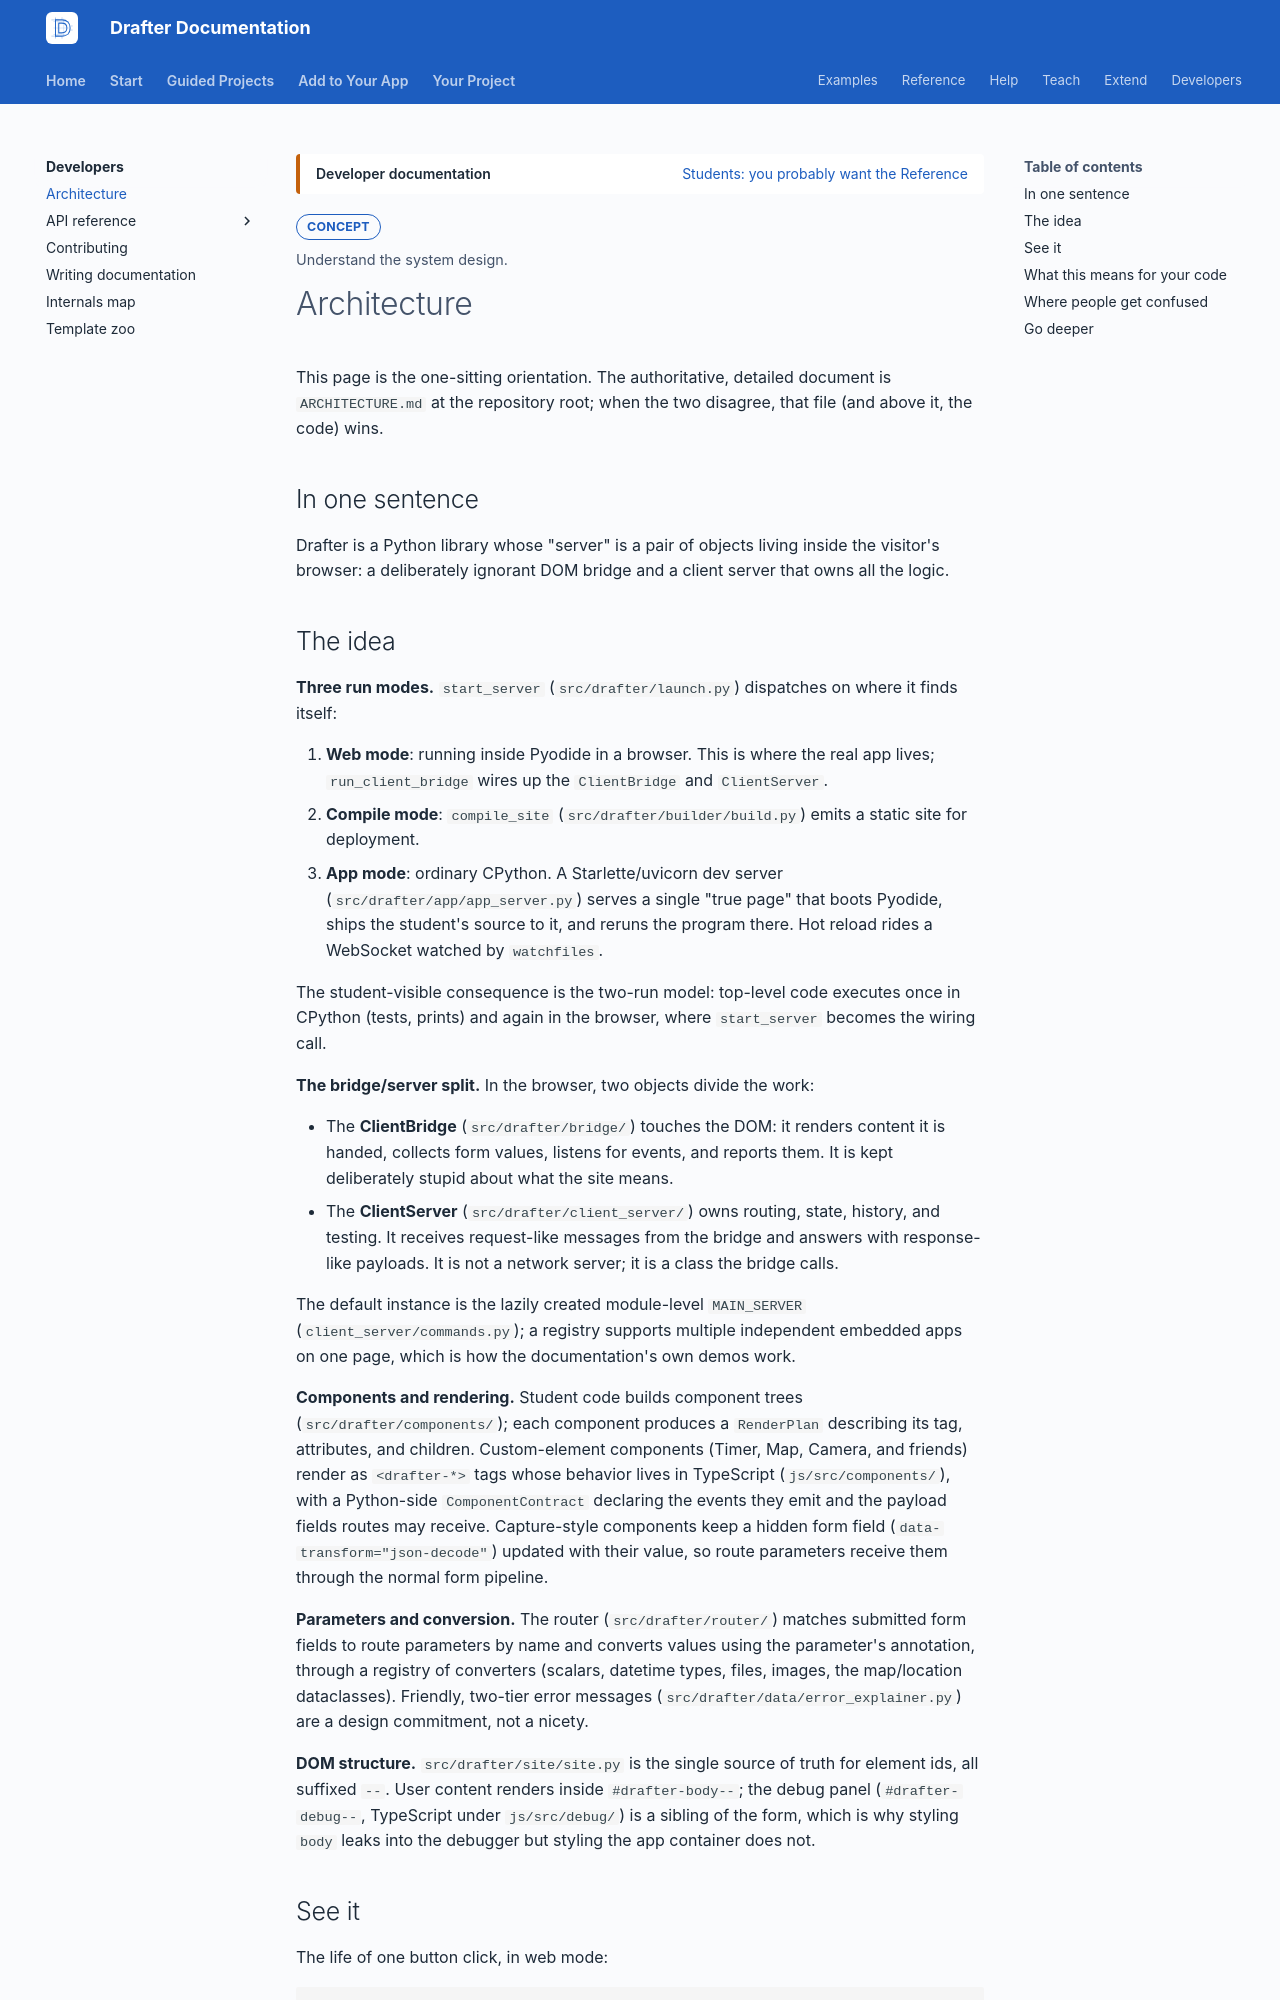

repository: drafter-edu/drafter · page: dev/architecture/index.html · generator: mkdocs

---
page_type: concept
title: Architecture
audience: D
priority: P1
prereqs: []
symbols: []
outcome: Understand the system design.
search:
  exclude: true
---

# Architecture

This page is the one-sitting orientation. The authoritative,
detailed document is `ARCHITECTURE.md` at the repository root;
when the two disagree, that file (and above it, the code) wins.

## In one sentence

Drafter is a Python library whose "server" is a pair of objects
living inside the visitor's browser: a deliberately ignorant DOM
bridge and a client server that owns all the logic.
